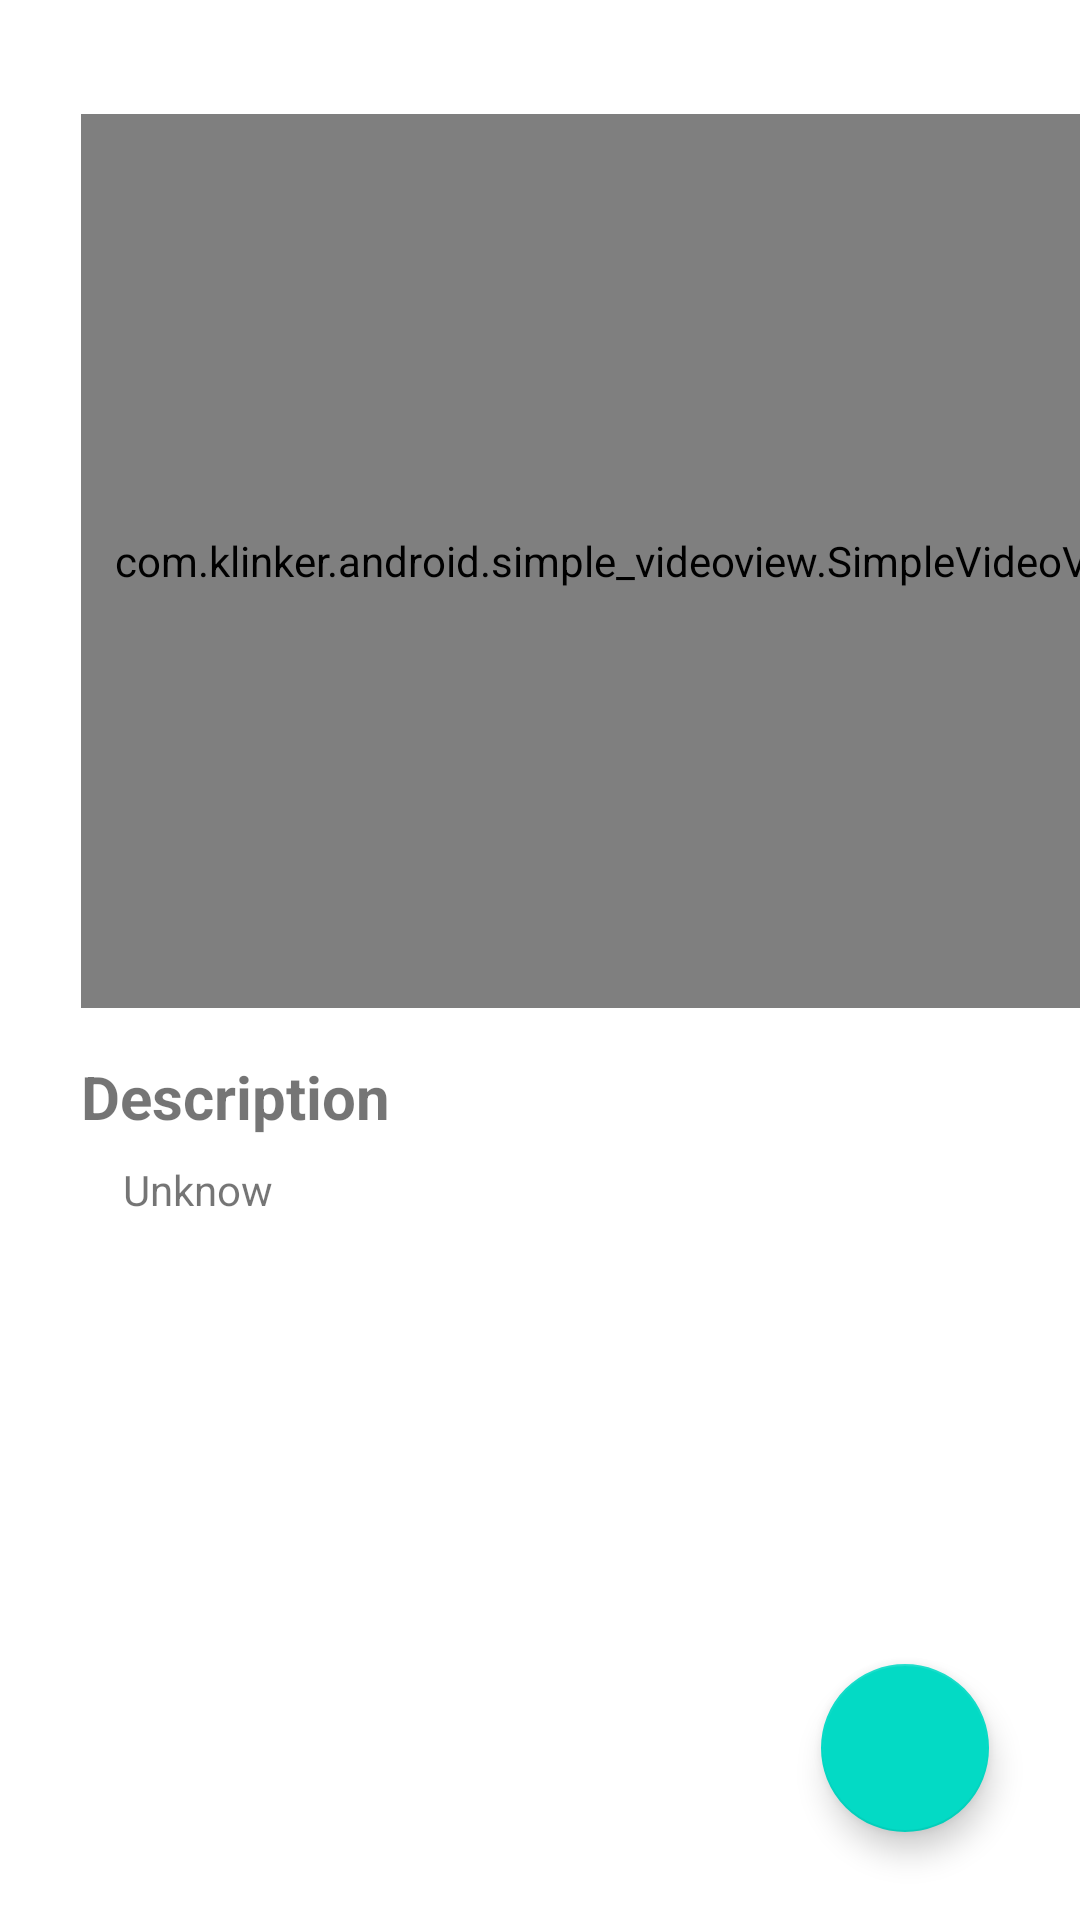

Write the Android layout XML for this screen, with the resource values it uses.
<!-- AndroidManifest.xml: application theme Theme.AwsVmsGuild -->
<!-- res/layout/activity_video_player.xml -->
<?xml version="1.0" encoding="utf-8"?>
<androidx.constraintlayout.widget.ConstraintLayout xmlns:android="http://schemas.android.com/apk/res/android"
    xmlns:app="http://schemas.android.com/apk/res-auto"
    xmlns:tools="http://schemas.android.com/tools"
    android:layout_width="match_parent"
    android:layout_height="match_parent"
    tools:context=".VideoPlayer">

    <com.klinker.android.simple_videoview.SimpleVideoView
        android:id="@+id/video_view"
        android:layout_width="0dp"
        android:layout_height="0dp"
        app:loop="true"
        app:layout_constraintBottom_toTopOf="@+id/guideline5"
        app:layout_constraintEnd_toStartOf="@+id/guideline2"
        app:layout_constraintHorizontal_bias="0.407"
        app:layout_constraintStart_toStartOf="@+id/guideline3"
        app:layout_constraintTop_toTopOf="@+id/guideline4"
        app:muted="false"
        app:stopSystemAudio="true"
        app:showSpinner="true" />

    <androidx.constraintlayout.widget.Guideline
        android:id="@+id/guideline2"
        android:layout_width="wrap_content"
        android:layout_height="wrap_content"
        android:orientation="vertical"
        app:layout_constraintGuide_begin="395dp" />

    <androidx.constraintlayout.widget.Guideline
        android:id="@+id/guideline3"
        android:layout_width="wrap_content"
        android:layout_height="wrap_content"
        android:orientation="vertical"
        app:layout_constraintGuide_begin="27dp" />

    <androidx.constraintlayout.widget.Guideline
        android:id="@+id/guideline4"
        android:layout_width="wrap_content"
        android:layout_height="wrap_content"
        android:orientation="horizontal"
        app:layout_constraintGuide_begin="38dp" />

    <androidx.constraintlayout.widget.Guideline
        android:id="@+id/guideline5"
        android:layout_width="wrap_content"
        android:layout_height="wrap_content"
        android:orientation="horizontal"
        app:layout_constraintGuide_begin="336dp" />

    <TextView
        android:id="@+id/textView2"
        android:layout_width="0dp"
        android:layout_height="wrap_content"
        android:layout_marginTop="16dp"
        android:text="Description"
        android:textSize="20sp"
        android:textStyle="bold"
        app:layout_constraintEnd_toEndOf="parent"
        app:layout_constraintStart_toStartOf="@+id/guideline3"
        app:layout_constraintTop_toBottomOf="@+id/video_view" />

    <TextView
        android:id="@+id/tv_describe"
        android:layout_width="0dp"
        android:layout_height="wrap_content"
        android:layout_marginTop="8dp"
        android:paddingStart="14dp"
        android:text="Unknow"
        app:layout_constraintEnd_toStartOf="@+id/guideline2"
        app:layout_constraintStart_toStartOf="@+id/guideline3"
        app:layout_constraintTop_toBottomOf="@+id/textView2" />

    <com.google.android.material.floatingactionbutton.FloatingActionButton
        android:id="@+id/fab"
        android:layout_width="wrap_content"
        android:layout_height="wrap_content"
        android:src="@drawable/ic_action_add"
        app:layout_constraintBottom_toBottomOf="parent"
        app:layout_constraintEnd_toEndOf="parent"
        app:layout_constraintHorizontal_bias="0.9"
        app:layout_constraintStart_toStartOf="parent"
        app:layout_constraintTop_toTopOf="parent"
        app:layout_constraintVertical_bias="0.95" />

</androidx.constraintlayout.widget.ConstraintLayout>
<!-- resources referenced by this layout -->
<resources>
  <style name="Theme.AwsVmsGuild" parent="Theme.MaterialComponents.DayNight.NoActionBar">
          
          <item name="colorPrimary">@color/purple_500</item>
          <item name="colorPrimaryVariant">@color/purple_700</item>
          <item name="colorOnPrimary">@color/white</item>
          
          <item name="colorSecondary">@color/teal_200</item>
          <item name="colorSecondaryVariant">@color/teal_700</item>
          <item name="colorOnSecondary">@color/black</item>
          
          <item name="android:statusBarColor" tools:targetApi="l">?attr/colorPrimaryVariant</item>
          
      </style>
  <!-- not gathered from this repository: default colours our renderer supplied (Android Studio template values) -->
  <color name="purple_500">#FF6200EE</color>
  <color name="purple_700">#FF3700B3</color>
  <color name="teal_200">#FF03DAC5</color>
  <color name="teal_700">#FF018786</color>
  <color name="black">#FF000000</color>
  <color name="white">#FFFFFFFF</color>
</resources>
